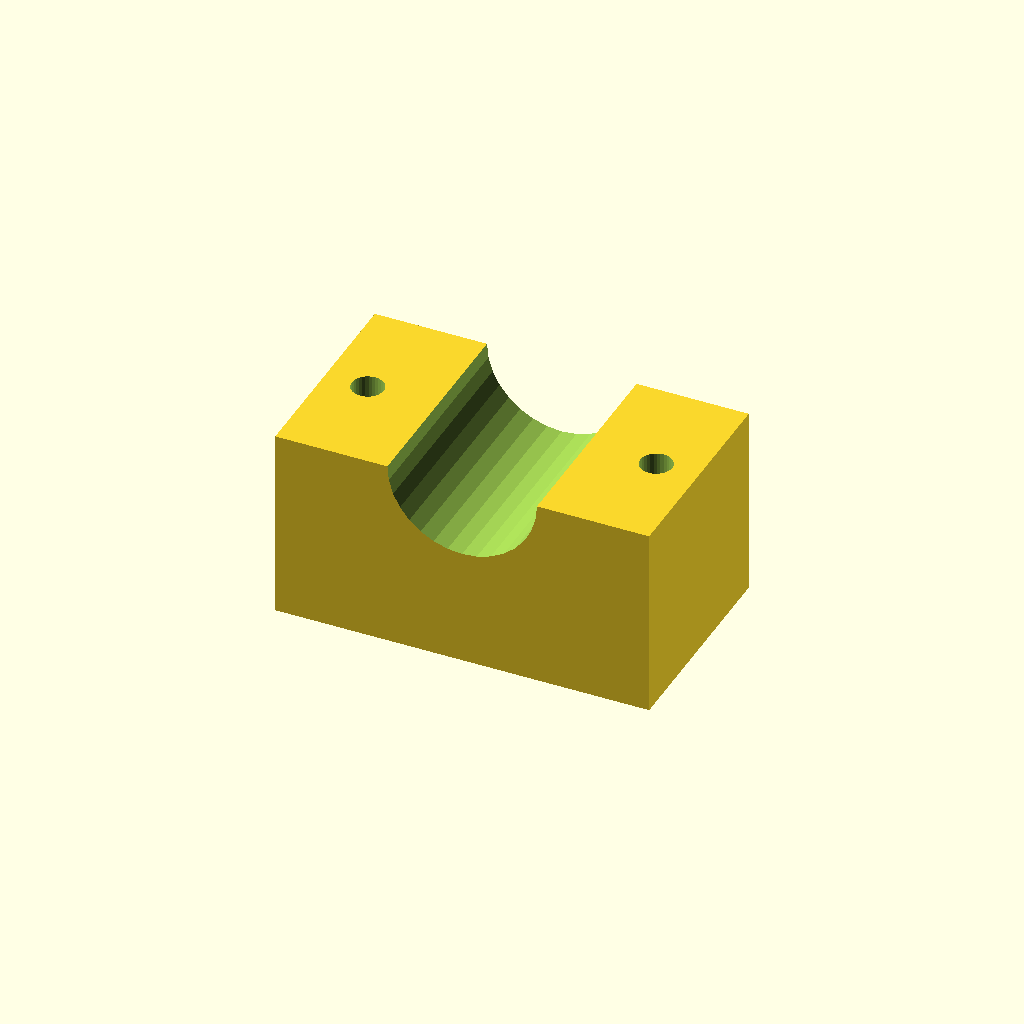
Cell 1 — every parameter at its default value.
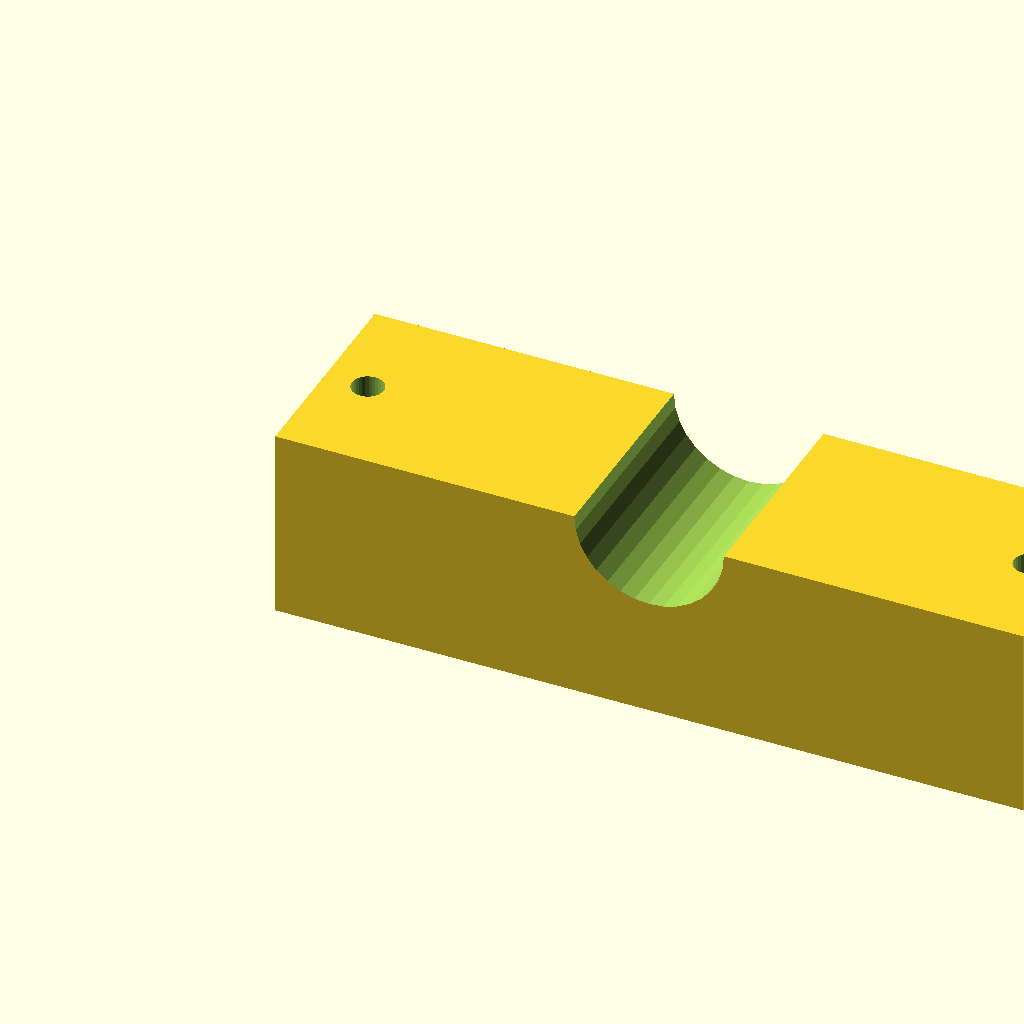
Cell 2 — blk_l set to 140, the other parameters unchanged.
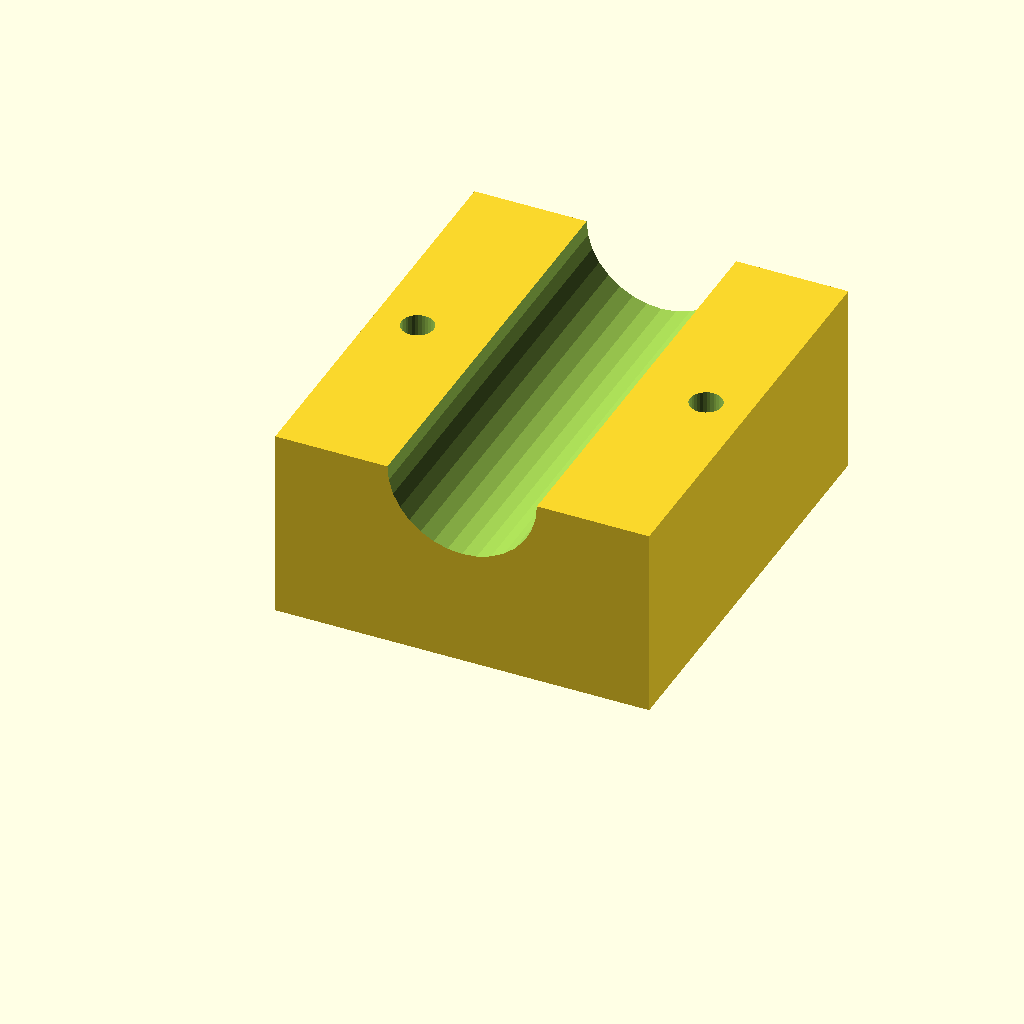
Cell 3 — blk_w set to 80, the other parameters unchanged.
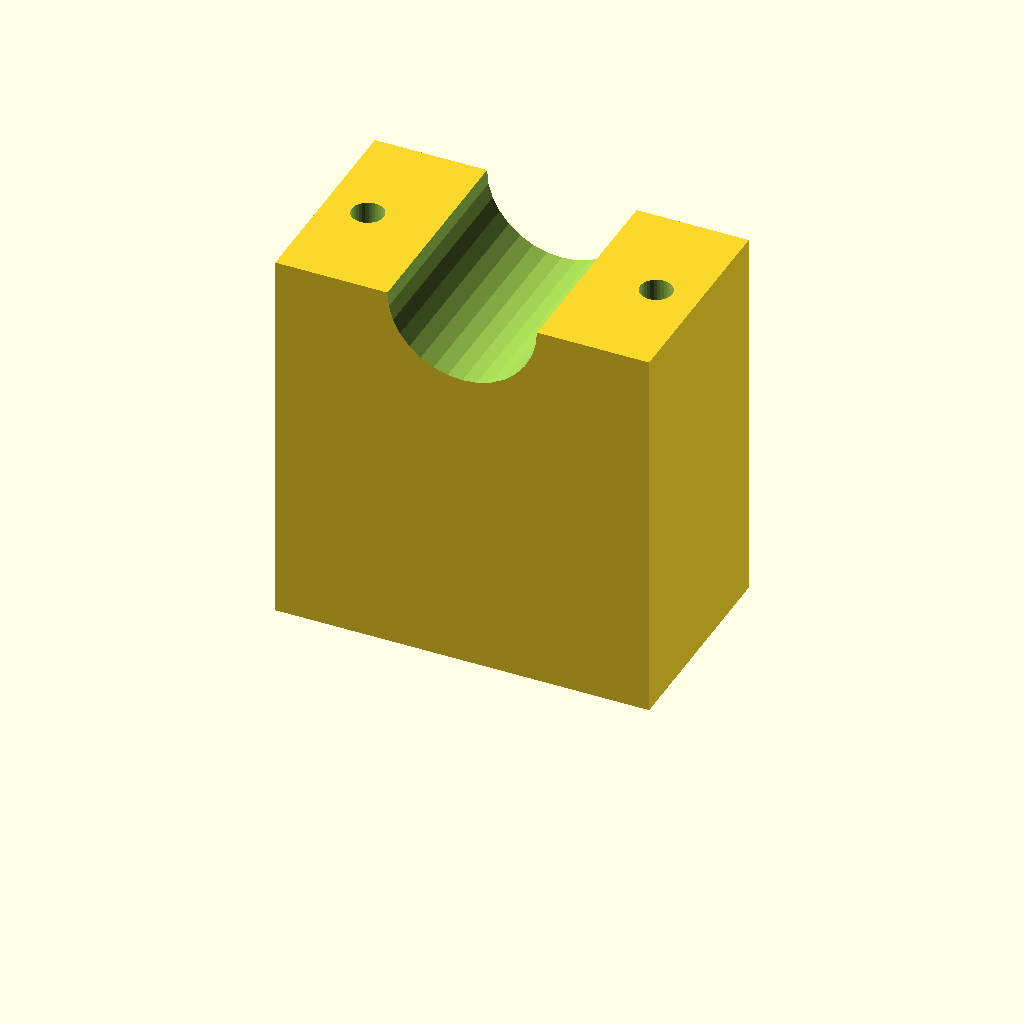
Cell 4 — blk_h set to 72, the other parameters unchanged.
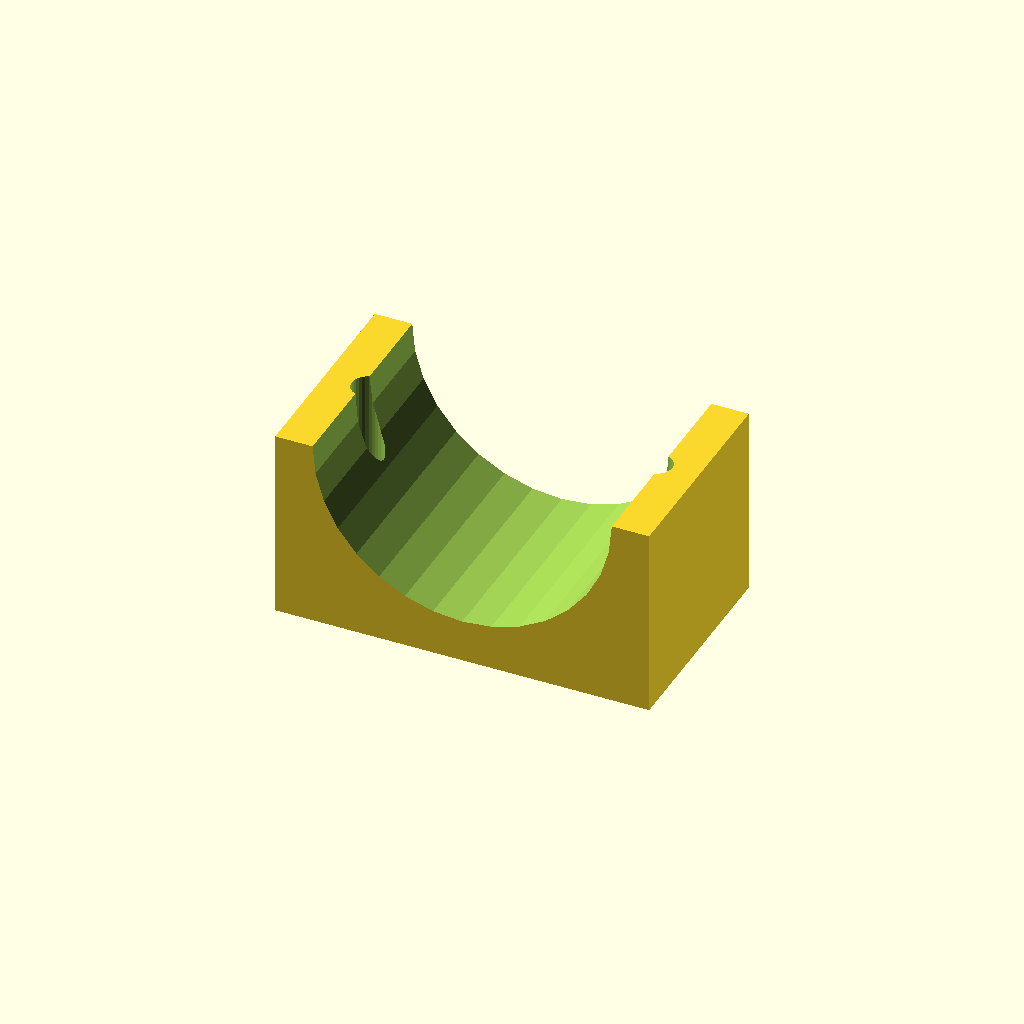
Cell 5: the same model with clamp_r = 28.
One fixed orthographic camera (rotation 55°, 0°, 25°; colour scheme Cornfield) for every cell.
OpenSCAD source file optional_data/data/solid3/saddleclamp/part_0109.scad:
$fn = 32;

// ----------------------------------------------------------------------
// Saddle clamp: plain shaft clamp
// ----------------------------------------------------------------------

// --- parameters (mm) ---
blk_l = 70;               // block length, X
blk_w = 40;               // block width, Y
blk_h = 36;               // block height
clamp_r = 14;             // shaft groove radius
hole_r = 3;               // bolt hole radius
hole_m = 8;               // bolt hole margin from the ends

saw_depth = clamp_r + 3;  // saw kerf depth

difference() {
  cube([blk_l, blk_w, blk_h]);
  translate([blk_l / 2, -1, blk_h])
    rotate([-90, 0, 0])
      cylinder(h = blk_w + 2, r = clamp_r);
  for (sx = [0, 1])
    translate([sx ? blk_l - hole_m : hole_m, blk_w / 2, -1])
      cylinder(r = hole_r, h = blk_h + 2);
}
Customizer parameters (derived from the source; name, type, default, range or options):
blk_l: number, default 70
blk_w: number, default 40
blk_h: number, default 36
clamp_r: number, default 14
hole_r: number, default 3
hole_m: number, default 8
